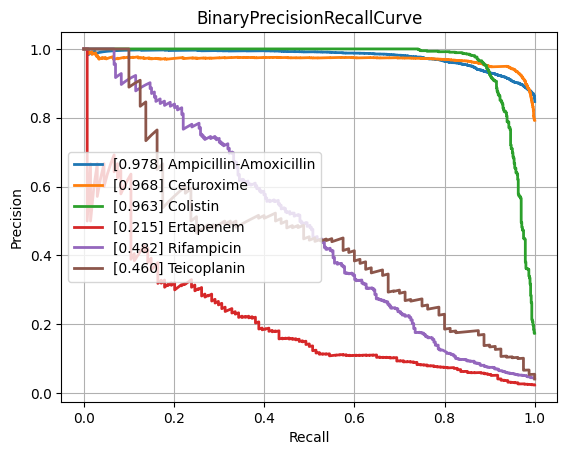

Data behind this chart, as committed beside it:
class, PrecisionRecallAUC, FrequencyPositiveClass, n_positives, n_negatives
Amikacin, 0.8669, 0.174, 1125, 5339
Amoxicillin-Clavulanic acid, 0.8628, 0.4131, 4223, 6000
Ampicillin, 0.9469, 0.6307, 9937, 5818
Ampicillin-Amoxicillin, 0.9778, 0.847, 5610, 1013
Cefazolin, 0.8949, 0.4513, 986, 1199
Cefepime, 0.8566, 0.3113, 3607, 7980
Cefpodoxime, 0.7787, 0.3802, 565, 921
Ceftazidime, 0.8121, 0.2722, 4497, 12024
Ceftriaxone, 0.7796, 0.2722, 3778, 10101
Cefuroxime, 0.9683, 0.7927, 6713, 1755
Ciprofloxacin, 0.808, 0.2883, 6693, 16523
Clindamycin, 0.9024, 0.502, 5615, 5571
Colistin, 0.9628, 0.1744, 766, 3626
Cotrimoxazole, 0.8045, 0.3173, 8017, 17250
Ertapenem, 0.2155, 0.02401, 134, 5446
Erythromycin, 0.9099, 0.5609, 5709, 4470
Fosfomycin, 0.7579, 0.2102, 1835, 6893
Fosfomycin-Trometamol, 0.5033, 0.2641, 351, 978
Fusidic acid, 0.7398, 0.3222, 888, 1868
Gentamicin, 0.9576, 0.4541, 9359, 11250
Imipenem, 0.947, 0.3266, 7746, 15974
Levofloxacin, 0.8955, 0.3639, 3307, 5781
Meropenem, 0.7434, 0.1281, 2362, 16075
Mupirocin, 0.9243, 0.09948, 133, 1204
Nitrofurantoin, 0.6586, 0.1127, 410, 3228
Norfloxacin, 0.5028, 0.1662, 302, 1515
Oxacillin, 0.8821, 0.4113, 2725, 3901
Penicillin, 0.9593, 0.7506, 2899, 963
Piperacillin-Tazobactam, 0.8121, 0.3172, 6345, 13658
Rifampicin, 0.4825, 0.04359, 313, 6867
Teicoplanin, 0.4602, 0.04111, 80, 1866
Tetracycline, 0.7331, 0.2442, 1713, 5303
Tobramycin, 0.8599, 0.2299, 1287, 4310
Vancomycin, 0.7729, 0.04961, 643, 12317
micro, 0.8882, 0.3357, , 
macro, 0.7924, NaN, , 
